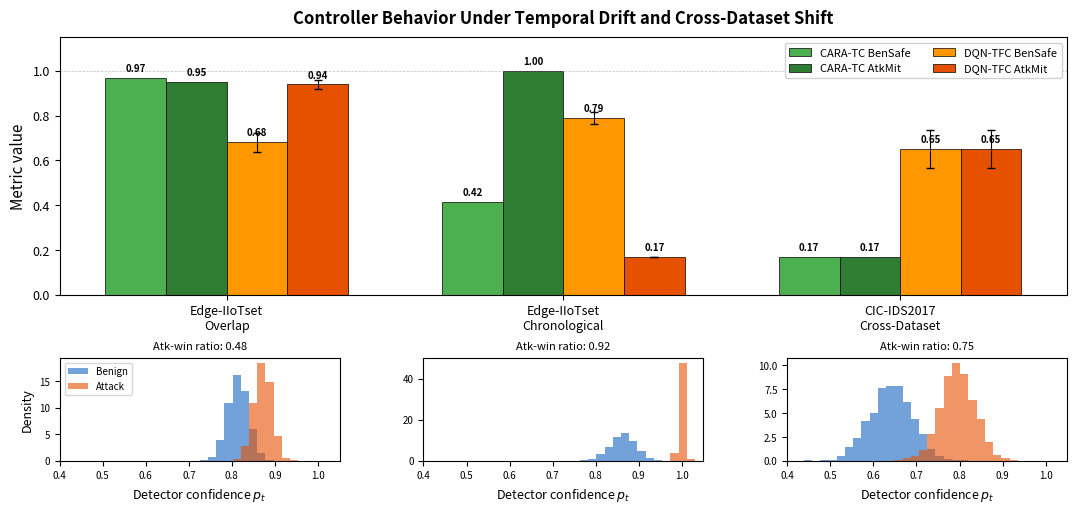

This chart was generated by the following Python code: (Note: this script raises an exception after producing the figure.)
"""
Draw the temporal-drift figure for the JNCA manuscript.

Shows how controller behavior shifts across three evaluation protocols:
  1. Edge-IIoTset overlap (random split)
  2. Edge-IIoTset chronological split
  3. CIC-IDS2017 cross-dataset

For each protocol, the figure displays BenSafe and AtkMit for CARA-TC and DQN-TFC,
plus the attack-window ratio and benign/attack p_t distributions as small insets.
"""

import numpy as np
import matplotlib
matplotlib.use("Agg")
import matplotlib.pyplot as plt
from matplotlib.patches import FancyBboxPatch
import matplotlib.gridspec as gridspec

np.random.seed(42)

protocols = [
    {
        "name": "Edge-IIoTset\nOverlap",
        "atk_ratio": 0.4806,
        "benign_pt": (0.8136, 0.024),
        "attack_pt": (0.8716, 0.020),
        "cara_bs": 0.9697,
        "cara_am": 0.9508,
        "dqn_bs": 0.6807,
        "dqn_am": 0.9391,
        "dqn_bs_err": 0.0416,
        "dqn_am_err": 0.0213,
    },
    {
        "name": "Edge-IIoTset\nChronological",
        "atk_ratio": 0.9158,
        "benign_pt": (0.8650, 0.030),
        "attack_pt": (0.9999, 0.005),
        "cara_bs": 0.4160,
        "cara_am": 1.0000,
        "dqn_bs": 0.7879,
        "dqn_am": 0.1677,
        "dqn_bs_err": 0.0265,
        "dqn_am_err": 0.0002,
    },
    {
        "name": "CIC-IDS2017\nCross-Dataset",
        "atk_ratio": 0.7472,
        "benign_pt": (0.6405, 0.050),
        "attack_pt": (0.7968, 0.040),
        "cara_bs": 0.1680,
        "cara_am": 0.1680,
        "dqn_bs": 0.6497,
        "dqn_am": 0.6497,
        "dqn_bs_err": 0.0850,
        "dqn_am_err": 0.0850,
    },
]

fig = plt.figure(figsize=(13, 5.5))
gs = gridspec.GridSpec(2, 3, height_ratios=[3, 1.2], hspace=0.35, wspace=0.30)

bar_width = 0.18
x = np.arange(len(protocols))

ax_main = fig.add_subplot(gs[0, :])

cara_bs = [p["cara_bs"] for p in protocols]
cara_am = [p["cara_am"] for p in protocols]
dqn_bs = [p["dqn_bs"] for p in protocols]
dqn_am = [p["dqn_am"] for p in protocols]
dqn_bs_err = [p["dqn_bs_err"] for p in protocols]
dqn_am_err = [p["dqn_am_err"] for p in protocols]

bars1 = ax_main.bar(
    x - 1.5 * bar_width, cara_bs, bar_width, label="CARA-TC BenSafe",
    color="#4CAF50", edgecolor="black", linewidth=0.5,
)
bars2 = ax_main.bar(
    x - 0.5 * bar_width, cara_am, bar_width, label="CARA-TC AtkMit",
    color="#2E7D32", edgecolor="black", linewidth=0.5,
)
bars3 = ax_main.bar(
    x + 0.5 * bar_width, dqn_bs, bar_width, label="DQN-TFC BenSafe",
    color="#FF9800", edgecolor="black", linewidth=0.5, yerr=dqn_bs_err,
    capsize=3, error_kw={"linewidth": 0.8},
)
bars4 = ax_main.bar(
    x + 1.5 * bar_width, dqn_am, bar_width, label="DQN-TFC AtkMit",
    color="#E65100", edgecolor="black", linewidth=0.5, yerr=dqn_am_err,
    capsize=3, error_kw={"linewidth": 0.8},
)

for bar_group in [bars1, bars2, bars3, bars4]:
    for bar in bar_group:
        h = bar.get_height()
        ax_main.text(
            bar.get_x() + bar.get_width() / 2, min(h + 0.02, 1.05),
            f"{h:.2f}", ha="center", va="bottom", fontsize=7, fontweight="bold",
        )

ax_main.set_ylabel("Metric value", fontsize=11)
ax_main.set_xticks(x)
ax_main.set_xticklabels([p["name"] for p in protocols], fontsize=10)
ax_main.set_ylim(0, 1.15)
ax_main.legend(loc="upper right", fontsize=8, ncol=2, framealpha=0.9)
ax_main.axhline(y=1.0, color="gray", linewidth=0.5, linestyle="--", alpha=0.5)
ax_main.set_title(
    "Controller Behavior Under Temporal Drift and Cross-Dataset Shift",
    fontsize=12, fontweight="bold", pad=10,
)
ax_main.tick_params(labelsize=9)

for i, proto in enumerate(protocols):
    ax_dist = fig.add_subplot(gs[1, i])

    n_samples = 2000
    benign_samples = np.clip(
        np.random.normal(proto["benign_pt"][0], proto["benign_pt"][1], n_samples), 0.4, 1.05
    )
    attack_samples = np.clip(
        np.random.normal(proto["attack_pt"][0], proto["attack_pt"][1], n_samples), 0.4, 1.05
    )

    bins = np.linspace(0.4, 1.05, 35)
    ax_dist.hist(benign_samples, bins=bins, alpha=0.6, color="#1565C0", label="Benign", density=True)
    ax_dist.hist(attack_samples, bins=bins, alpha=0.6, color="#E65100", label="Attack", density=True)

    ax_dist.set_xlabel(r"Detector confidence $p_t$", fontsize=9)
    if i == 0:
        ax_dist.set_ylabel("Density", fontsize=9)
    ax_dist.set_title(
        f"Atk-win ratio: {proto['atk_ratio']:.2f}",
        fontsize=8, fontstyle="italic",
    )
    ax_dist.tick_params(labelsize=7)
    ax_dist.set_xlim(0.4, 1.05)

    if i == 0:
        ax_dist.legend(fontsize=7, loc="upper left")

plt.tight_layout()

out_dir = r"g:\Inet\Label-Leakage-Safe Evaluation of Detector-Assisted Traffic Control in Edge-IIoT NetworksA Calibration-Aware Detector-Assisted Traffic Control Framework for Service-Preserving Edge-IIoT Networks\figures"
import os
fig.savefig(os.path.join(out_dir, "temporal_drift.pdf"), bbox_inches="tight", dpi=300)
fig.savefig(os.path.join(out_dir, "temporal_drift.png"), bbox_inches="tight", dpi=200)
print(f"Saved temporal_drift.pdf and temporal_drift.png to {out_dir}")
